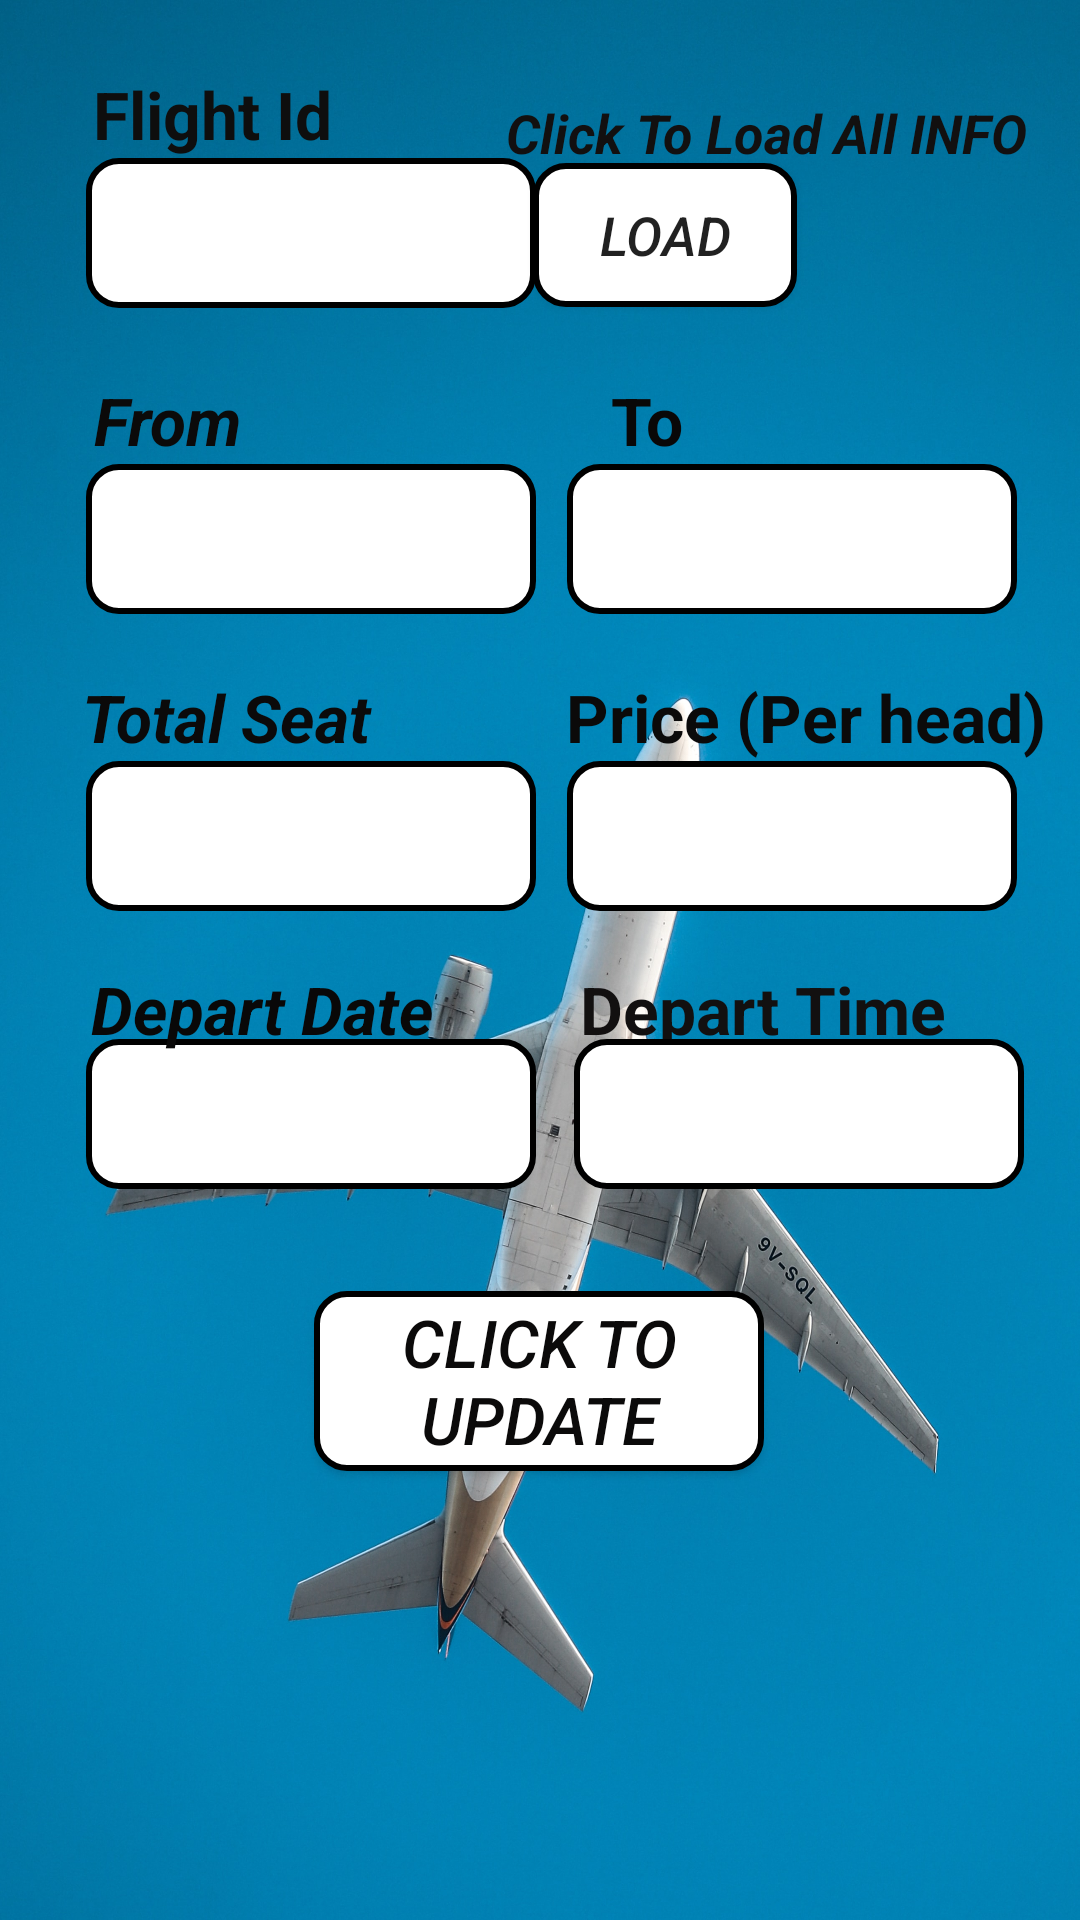

Layout XML and referenced resources for this Android screen:
<!-- AndroidManifest.xml: application theme Theme.EasyBookAirlines -->
<!-- res/layout/activity_update_flight.xml -->
<?xml version="1.0" encoding="utf-8"?>
<androidx.constraintlayout.widget.ConstraintLayout xmlns:android="http://schemas.android.com/apk/res/android"
    xmlns:app="http://schemas.android.com/apk/res-auto"
    xmlns:tools="http://schemas.android.com/tools"
    android:layout_width="match_parent"
    android:layout_height="match_parent"
    android:background="@drawable/plane"
    tools:context=".updateFlight">

    <EditText
        android:id="@+id/updateFLightId"
        android:layout_width="150dp"
        android:layout_height="50dp"
        android:background="@drawable/edit_text"
        android:ems="10"
        android:gravity="center"
        android:inputType="textPersonName"
        app:layout_constraintBottom_toBottomOf="parent"
        app:layout_constraintEnd_toEndOf="parent"
        app:layout_constraintHorizontal_bias="0.137"
        app:layout_constraintStart_toStartOf="parent"
        app:layout_constraintTop_toTopOf="parent"
        app:layout_constraintVertical_bias="0.089" />

    <EditText
        android:id="@+id/updateFlightSource"
        android:layout_width="150dp"
        android:layout_height="50dp"
        android:background="@drawable/edit_text"
        android:ems="10"
        android:gravity="center"
        android:inputType="textPersonName"
        android:textAllCaps="true"
        app:layout_constraintBottom_toBottomOf="parent"
        app:layout_constraintEnd_toEndOf="parent"
        app:layout_constraintHorizontal_bias="0.137"
        app:layout_constraintStart_toStartOf="parent"
        app:layout_constraintTop_toTopOf="parent"
        app:layout_constraintVertical_bias="0.262" />

    <EditText
        android:id="@+id/updateFlightDestination"
        android:layout_width="150dp"
        android:layout_height="50dp"
        android:background="@drawable/edit_text"
        android:ems="10"
        android:gravity="center"
        android:inputType="textPersonName"
        android:textAllCaps="true"
        app:layout_constraintBottom_toBottomOf="parent"
        app:layout_constraintEnd_toEndOf="parent"
        app:layout_constraintHorizontal_bias="0.9"
        app:layout_constraintStart_toStartOf="parent"
        app:layout_constraintTop_toTopOf="parent"
        app:layout_constraintVertical_bias="0.262" />

    <EditText
        android:id="@+id/updateFlightSeat"
        android:layout_width="150dp"
        android:layout_height="50dp"
        android:background="@drawable/edit_text"
        android:ems="10"
        android:gravity="center"
        android:inputType="textPersonName"
        app:layout_constraintBottom_toBottomOf="parent"
        app:layout_constraintEnd_toEndOf="parent"
        app:layout_constraintHorizontal_bias="0.137"
        app:layout_constraintStart_toStartOf="parent"
        app:layout_constraintTop_toTopOf="parent"
        app:layout_constraintVertical_bias="0.43" />

    <EditText
        android:id="@+id/updateFlightPrice"
        android:layout_width="150dp"
        android:layout_height="50dp"
        android:background="@drawable/edit_text"
        android:ems="10"
        android:gravity="center"
        android:inputType="textPersonName"
        app:layout_constraintBottom_toBottomOf="parent"
        app:layout_constraintEnd_toEndOf="parent"
        app:layout_constraintHorizontal_bias="0.9"
        app:layout_constraintStart_toStartOf="parent"
        app:layout_constraintTop_toTopOf="parent"
        app:layout_constraintVertical_bias="0.43" />

    <EditText
        android:id="@+id/updateFlightDate"
        android:layout_width="150dp"
        android:layout_height="50dp"
        android:background="@drawable/edit_text"
        android:clickable="false"
        android:cursorVisible="false"
        android:ems="10"
        android:focusable="false"
        android:gravity="center"
        android:inputType="date"
        app:layout_constraintBottom_toBottomOf="parent"
        app:layout_constraintEnd_toEndOf="parent"
        app:layout_constraintHorizontal_bias="0.137"
        app:layout_constraintStart_toStartOf="parent"
        app:layout_constraintTop_toTopOf="parent"
        app:layout_constraintVertical_bias="0.587" />

    <Button
        android:id="@+id/confirmFlightUpdate"
        android:layout_width="150dp"
        android:layout_height="60dp"
        android:background="@drawable/edit_text"
        android:text="Click to Update"
        android:textColor="#0B0A0A"
        android:textSize="22dp"
        android:textStyle="italic"
        app:layout_constraintBottom_toBottomOf="parent"
        app:layout_constraintEnd_toEndOf="parent"
        app:layout_constraintHorizontal_bias="0.498"
        app:layout_constraintStart_toStartOf="parent"
        app:layout_constraintTop_toTopOf="parent"
        app:layout_constraintVertical_bias="0.742" />

    <Button
        android:id="@+id/updateFlightLoad"
        android:layout_width="wrap_content"
        android:layout_height="wrap_content"
        android:background="@drawable/edit_text"
        android:text="LOAD"
        android:textSize="18sp"
        android:textStyle="italic"
        app:layout_constraintBottom_toBottomOf="parent"
        app:layout_constraintEnd_toEndOf="parent"
        app:layout_constraintHorizontal_bias="0.653"
        app:layout_constraintStart_toStartOf="parent"
        app:layout_constraintTop_toTopOf="parent"
        app:layout_constraintVertical_bias="0.092" />

    <TextView
        android:id="@+id/textView31"
        android:layout_width="wrap_content"
        android:layout_height="wrap_content"
        android:text="Flight Id"
        android:textColor="#0E0E0E"
        android:textSize="22dp"
        android:textStyle="bold"
        app:layout_constraintBottom_toTopOf="@+id/updateFLightId"
        app:layout_constraintEnd_toEndOf="parent"
        app:layout_constraintHorizontal_bias="0.111"
        app:layout_constraintStart_toStartOf="parent"
        app:layout_constraintTop_toTopOf="parent"
        app:layout_constraintVertical_bias="1.0" />

    <TextView
        android:id="@+id/textView34"
        android:layout_width="wrap_content"
        android:layout_height="wrap_content"
        android:text="From"
        android:textColor="#0B0A0A"
        android:textSize="22dp"
        android:textStyle="bold|italic"
        app:layout_constraintBottom_toTopOf="@+id/updateFlightSource"
        app:layout_constraintEnd_toEndOf="parent"
        app:layout_constraintHorizontal_bias="0.101"
        app:layout_constraintStart_toStartOf="parent"
        app:layout_constraintTop_toTopOf="parent"
        app:layout_constraintVertical_bias="1.0" />

    <TextView
        android:id="@+id/textView35"
        android:layout_width="wrap_content"
        android:layout_height="wrap_content"
        android:text="To"
        android:textColor="#090808"
        android:textSize="22dp"
        android:textStyle="bold"
        app:layout_constraintBottom_toTopOf="@+id/updateFlightDestination"
        app:layout_constraintEnd_toEndOf="parent"
        app:layout_constraintHorizontal_bias="0.607"
        app:layout_constraintStart_toStartOf="parent"
        app:layout_constraintTop_toTopOf="parent"
        app:layout_constraintVertical_bias="1.0" />

    <TextView
        android:id="@+id/textView37"
        android:layout_width="wrap_content"
        android:layout_height="wrap_content"
        android:text="Price (Per head)"
        android:textColor="#0B0A0A"
        android:textSize="22dp"
        android:textStyle="bold"
        app:layout_constraintBottom_toTopOf="@+id/updateFlightPrice"
        app:layout_constraintEnd_toEndOf="parent"
        app:layout_constraintHorizontal_bias="0.944"
        app:layout_constraintStart_toStartOf="parent"
        app:layout_constraintTop_toTopOf="parent"
        app:layout_constraintVertical_bias="1.0" />

    <TextView
        android:id="@+id/textView38"
        android:layout_width="wrap_content"
        android:layout_height="wrap_content"
        android:text="Depart Date"
        android:textColor="#090808"
        android:textSize="22dp"
        android:textStyle="bold|italic"
        app:layout_constraintBottom_toBottomOf="parent"
        app:layout_constraintEnd_toEndOf="parent"
        app:layout_constraintHorizontal_bias="0.124"
        app:layout_constraintStart_toStartOf="parent"
        app:layout_constraintTop_toTopOf="parent"
        app:layout_constraintVertical_bias="0.527" />

    <TextView
        android:id="@+id/textView39"
        android:layout_width="wrap_content"
        android:layout_height="wrap_content"
        android:text="Depart Time"
        android:textColor="#121010"
        android:textSize="22dp"
        android:textStyle="bold"
        app:layout_constraintBottom_toBottomOf="parent"
        app:layout_constraintEnd_toEndOf="parent"
        app:layout_constraintHorizontal_bias="0.813"
        app:layout_constraintStart_toStartOf="parent"
        app:layout_constraintTop_toTopOf="parent"
        app:layout_constraintVertical_bias="0.527" />

    <EditText
        android:id="@+id/updateTime"
        android:layout_width="150dp"
        android:layout_height="50dp"
        android:background="@drawable/edit_text"
        android:ems="10"
        android:gravity="center"
        android:inputType="textPersonName"
        app:layout_constraintBottom_toBottomOf="parent"
        app:layout_constraintEnd_toEndOf="parent"
        app:layout_constraintHorizontal_bias="0.911"
        app:layout_constraintStart_toStartOf="parent"
        app:layout_constraintTop_toTopOf="parent"
        app:layout_constraintVertical_bias="0.587" />

    <TextView
        android:id="@+id/textView40"
        android:layout_width="wrap_content"
        android:layout_height="wrap_content"
        android:text=" Click To Load All INFO"
        android:textColor="#121010"
        android:textSize="18sp"
        android:textStyle="bold|italic"
        app:layout_constraintBottom_toBottomOf="parent"
        app:layout_constraintEnd_toEndOf="parent"
        app:layout_constraintHorizontal_bias="0.905"
        app:layout_constraintStart_toStartOf="parent"
        app:layout_constraintTop_toTopOf="parent"
        app:layout_constraintVertical_bias="0.052" />

    <TextView
        android:id="@+id/textView36"
        android:layout_width="wrap_content"
        android:layout_height="wrap_content"
        android:text="Total Seat"
        android:textColor="#0B0A0A"
        android:textSize="22dp"
        android:textStyle="bold|italic"
        app:layout_constraintBottom_toTopOf="@+id/updateFlightSeat"
        app:layout_constraintEnd_toEndOf="parent"
        app:layout_constraintHorizontal_bias="0.104"
        app:layout_constraintStart_toStartOf="parent"
        app:layout_constraintTop_toTopOf="parent"
        app:layout_constraintVertical_bias="1.0" />

</androidx.constraintlayout.widget.ConstraintLayout>
<!-- resources referenced by this layout -->
<resources>
  <!-- drawable edit_text (drawable) -->
  <?xml version="1.0" encoding="utf-8"?>
  <shape xmlns:android="http://schemas.android.com/apk/res/android"
      android:shape="rectangle" android:padding="10dp">
      <solid android:color="#FFFFFF"/>
      <corners
          android:bottomRightRadius="10dp"
          android:bottomLeftRadius="10dp"
          android:topLeftRadius="10dp"
          android:topRightRadius="10dp"/>
      <stroke
          android:width="2dp"
          android:color="#000000"
          />
  </shape>
  <!-- drawable plane: png bitmap (drawable, 560784 bytes) -->
  <style name="Theme.EasyBookAirlines" parent="Theme.AppCompat.Light.NoActionBar">
          
          <item name="colorPrimary">@color/purple_500</item>
          <item name="colorPrimaryVariant">@color/purple_700</item>
          <item name="colorOnPrimary">@color/white</item>
          
          <item name="colorSecondary">@color/teal_200</item>
          <item name="colorSecondaryVariant">@color/teal_700</item>
          <item name="colorOnSecondary">@color/black</item>
          
          <item name="android:statusBarColor" tools:targetApi="l">?attr/colorPrimaryVariant</item>
          
      </style>
  <color name="purple_500">#FF6200EE</color>
  <color name="purple_700">#FF3700B3</color>
  <color name="white">#FFFFFFFF</color>
  <color name="teal_200">#FF03DAC5</color>
  <color name="teal_700">#FF018786</color>
  <color name="black">#FF000000</color>
</resources>
